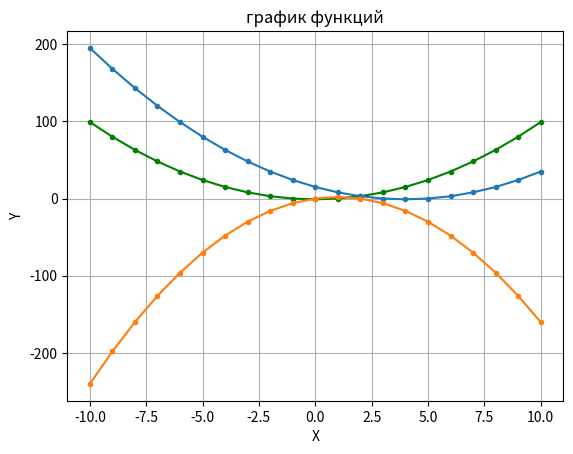
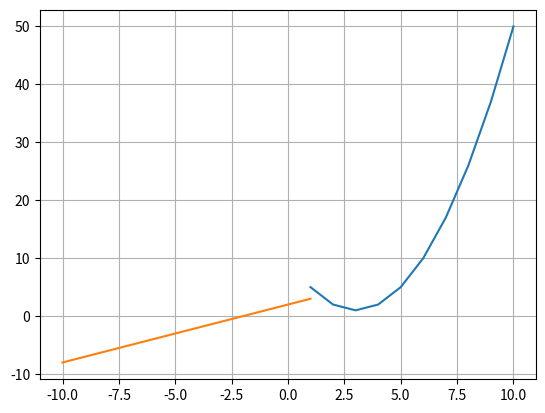

These figures' Python source, in order: (Note: this script raises an exception after producing the figures.)
import matplotlib.pyplot as plt
import json
lst_x= [x for x in range(-10,11)]

def f1(x):
        return x*x-1
lst_y1 =[f1(x) for x in lst_x]

def f2(x):
        return x*x-8*x+15
lst_y2 = [f2(x) for x in lst_x]

def f3(x):
        return -2*x*x+4*x
lst_y3 = [f3(x) for x in lst_x]

plt.figure(1)
plt.title('график функций')
plt.xlabel('X')
plt.ylabel('Y')
plt.grid()
plt.plot(lst_x,lst_y1,'g.-')
plt.plot(lst_x,lst_y2,'.-')
plt.plot(lst_x,lst_y3,'.-')

plt.figure(2)

def f4(x):
        if x>=1:
                return x*x-6*x + 10
        else:
                pass
def f5(x):
        if x<=1:
                return x+2
        else:
                pass
plt.grid()
lst_y4 = [f4(x) for x in lst_x]
lst_y5 = [f5(x) for x in lst_x]
plt.plot(lst_x,lst_y4)
plt.plot(lst_x,lst_y5)
plt.show()

plt.figure(3)
with open('some.json','r',encoding='utf-8') as file:
        data = json.load(file)

employee_name = data['ФИО']
year = 2010
split_data = [x for x in data['Выплаты'] if x['Год'] == str(year) and employee_name in data['ФИО']]

# x
x_vales = [x['Месяц'] for x in split_data]
# y
y_values = [int(x['Размер выплаты']) for x in split_data]
plt.bar(x_vales,y_values)
plt.xlabel('Months')
plt.ylabel('salaries')
plt.title(f'Salaries for employe {employee_name} in {year} year')
plt.show()
